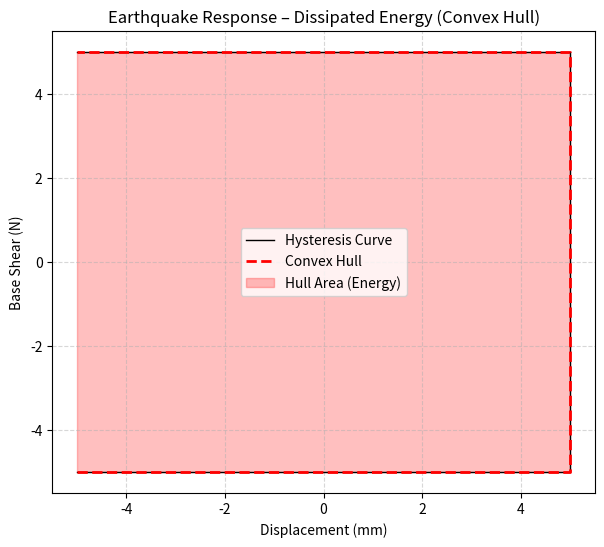
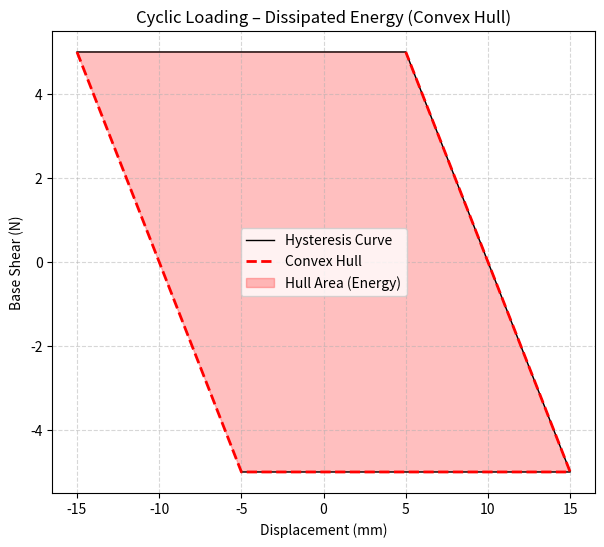

Generate these figures, in order, with matplotlib:
"""
Energy Dissipation Capacity Index (EDCI):
The Energy Dissipation Capacity Index is a quantitative measure used in structural
 engineering to evaluate how effectively a structural element (e.g., a beam, column,
 shear wall, or connection) can absorb and dissipate energy during seismic loading
 compared to its performance under controlled cyclic displacement loading.
It compares the actual energy absorbed during an earthquake with the maximum energy
 dissipation capacity that the component demonstrates in a laboratory‑style cyclic test.

Why This Index Is Important:
During an earthquake, structures undergo repeated cycles of deformation.
 A system with high energy dissipation capacity can withstand more damage
 without collapsing because it can convert seismic input energy into hysteretic energy, not elastic rebound.

The EDCI helps engineers understand:
Ductility performance
Hysteretic behavior
Damage tolerance
Collapse prevention capability
It is especially used in performance‑based seismic evaluation and retrofit design.

THIS PYTHON SCRIPT WRITTEN BY SALAR DELAVAR GHASHGHAEI (QASHQAI) 
"""

#%%----------------------------------------------
# Example hysteresis data

#disp = [0, 5, 10, 5, 0, -5, -10, -5, 0, 10, 15, 20]
#shear = [0, 50, 80, 60, 0, -60, -80, -50, 0, 100, 150, 200]
disp_CP = [-5, 15, 5, -15]
reaction_CP = [-5, -5, 5, 5]

disp_SEI = [-5, 5, 5, -5]
reaction_SEI = [-5, -5, 5, 5]

# EVALUATION OF DISSIPATED ENERGY CAPACITY INDEX
def DISSIPATED_ENERGY_FUN_WITH_PLOT(displacement, base_shear, title="Hysteresis Curve"):
    """
    Compute dissipated energy using convex hull and plot the hysteresis curve
    with the outer hull area shaded.

    Parameters
    ----------
    displacement : array-like
    base_shear  : array-like
    title       : str

    Returns
    -------
    float
        Area of convex hull (dissipated energy)
    """
    import numpy as np
    from scipy.spatial import ConvexHull
    import matplotlib.pyplot as plt
    displacement = np.asarray(displacement)
    base_shear  = np.asarray(base_shear)

    if displacement.size != base_shear.size:
        raise ValueError("Displacement and base shear arrays must have equal lengths.")

    points = np.column_stack((displacement, base_shear))
    hull = ConvexHull(points)
    area = hull.volume   # 2D hull → area

    fig, ax = plt.subplots(figsize=(7, 6))

    # Plot full hysteresis
    ax.plot(displacement, base_shear, 'k-', linewidth=1, label="Hysteresis Curve")

    # Plot convex hull edges
    hull_pts = points[hull.vertices]
    ax.plot(hull_pts[:, 0], hull_pts[:, 1], 'r--', lw=2, label="Convex Hull")

    # Shade hull area
    ax.fill(hull_pts[:, 0], hull_pts[:, 1], color='red', alpha=0.25, label="Hull Area (Energy)")

    # Labels and style
    ax.set_title(title)
    ax.set_xlabel("Displacement (mm)")
    ax.set_ylabel("Base Shear (N)")
    ax.grid(True, linestyle='--', alpha=0.5)
    ax.legend()

    return area, fig

Ed_SEI, fig_SEI = DISSIPATED_ENERGY_FUN_WITH_PLOT(
    disp_SEI, reaction_SEI, 
    title="Earthquake Response – Dissipated Energy (Convex Hull)"
)
fig_SEI.show()

print(f"Dissipated Energy from Earthquake= {Ed_SEI:.2f} N·mm")

Ed_CP, fig_CP = DISSIPATED_ENERGY_FUN_WITH_PLOT(
    disp_CP, reaction_CP,
    title="Cyclic Loading – Dissipated Energy (Convex Hull)"
)
fig_CP.show()

print(f"Dissipated Energy from Cyclic Displacement= {Ed_CP:.2f} N·mm")


DECI = 100 * Ed_SEI / Ed_CP

if DECI <= 100:
    print(f'\n\tDISSIPATED ENERGY CAPACITY INDEX: {DECI:.3f} [%]\n')
else:
    print('\n\tFOR EVALUATION OF DISSIPATED ENERGY CAPACITY INDEX:')
    print('\n\tCHECK THE CYCLIC DISPLACEMENT ANALYSIS AND IF IT IS POSSIBLE')
    print('\t\t\tINCREASE THE DISPLACEMENT.\n')

if DECI <= 0:
    print("\n\tZONE 0: NO DAMAGE\n")
elif DECI > 0 and DECI <= 10:
    print("\n\tZONE 1: VERY MINOR DAMAGE\n")
elif DECI > 10 and DECI <= 20:
    print("\n\tZONE 2: MINOR DAMAGE\n")
elif DECI > 20 and DECI <= 30:
    print("\n\tZONE 3: MODERATE–LOW DAMAGE\n")
elif DECI > 30 and DECI <= 40:
    print("\n\tZONE 4: MODERATE DAMAGE\n")
elif DECI > 40 and DECI <= 50:
    print("\n\tZONE 5: MODERATE–HIGH DAMAGE\n")
elif DECI > 50 and DECI <= 60:
    print("\n\tZONE 6: SEVERE–LOW DAMAGE\n")
elif DECI > 60 and DECI <= 70:
    print("\n\tZONE 7: SEVERE–MEDIUM DAMAGE\n")    
elif DECI > 70 and DECI <= 80:
    print("\n\tZONE 8: SEVERE–HIGH DAMAGE\n")
elif DECI > 80 and DECI <= 90:
    print("\n\tZONE 9: VERY SEVERE DAMAGE\n")
elif DECI > 90 and DECI <= 100:
    print("\n\tZONE 10: FAILURE DAMAGE\n")      
#%%----------------------------------------------------
